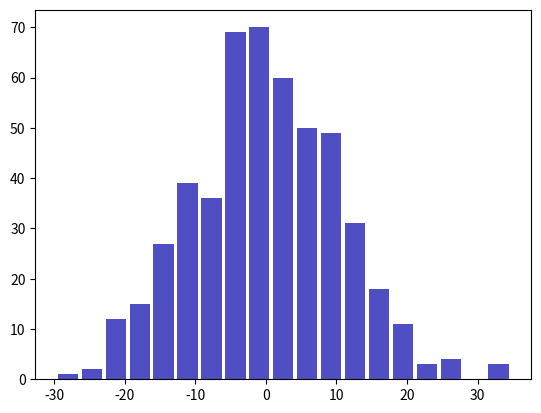

Source code (Python):
"This program shows that histogram is better at showing normal distribution"
import sys
import numpy as np
import matplotlib.pyplot as plt

if __name__ == "__main__":
    np.random.seed(100)

    # create a positively correlated array
    size = 500
    y = np.random.normal(0, 10, size)
    x = np.array(range(size))

    if len(sys.argv) > 1 and sys.argv[1] == "scatter":
        plt.scatter(x, y)
    else:
        plt.hist(x=y, bins='auto', color='#0504aa',
                 alpha=0.7, rwidth=0.85)

    plt.show()
